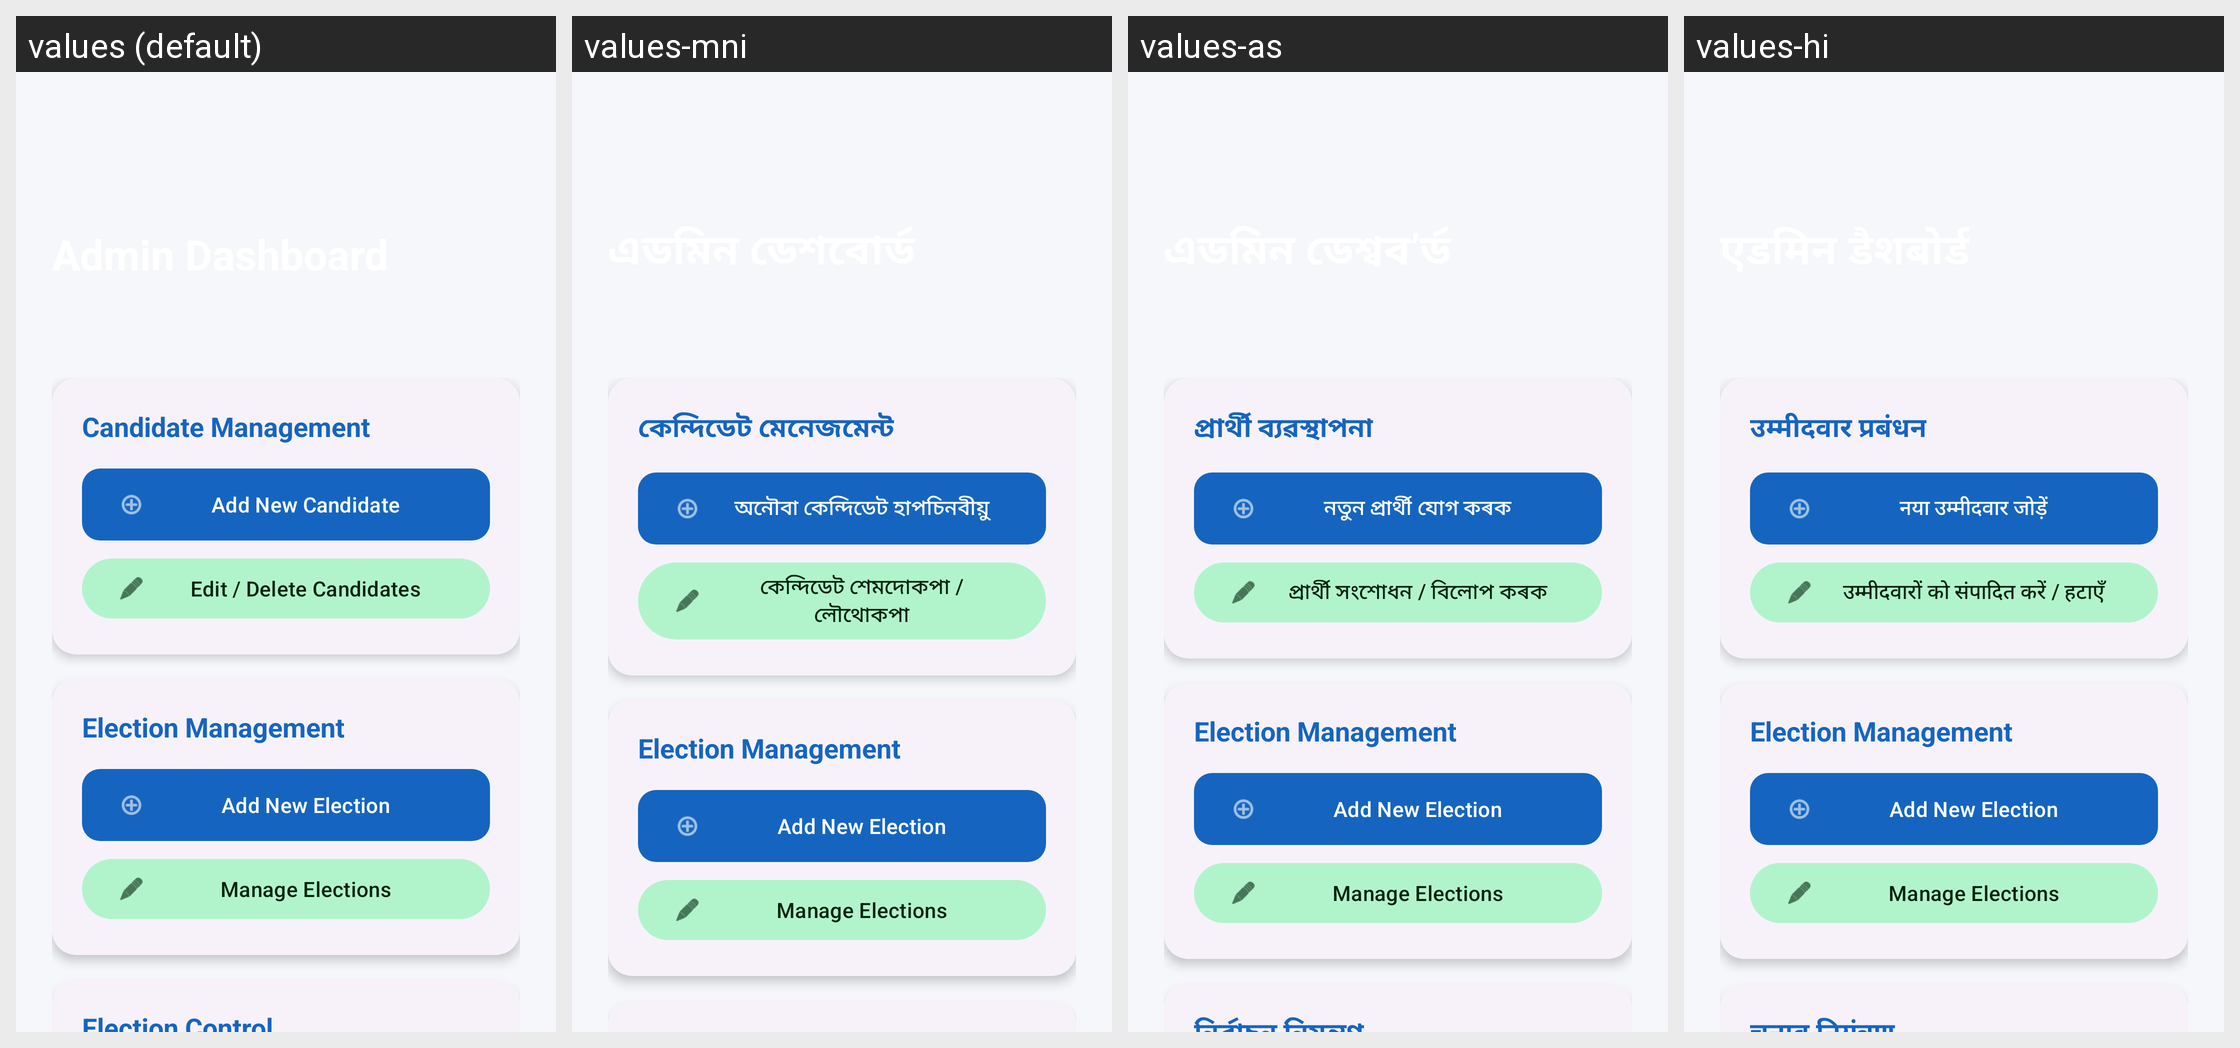

This grid shows one Android layout under several languages. Give, for every string resource on the screen, its name, the default text and each shown locale's text.
Android screen res/layout/activity_admin.xml rendered under 4 locales, left to right: values (default), values-mni, values-as, values-hi. Device: Nexus 5 (rendered at 1080×1920; each locale shown at half size, 540×960, under a caption strip naming it); theme Theme.DVoteSystem.
Other locales in the repository, not shown: values-bn, values-brx, values-doi, values-gu, values-kn, values-kok, values-ks, values-mai, values-ml, values-mr, values-ne, values-or, values-pa, values-sa, values-sat, values-sd, values-ta, values-te, values-ur.
Strings drawn on this screen, with the default value and each locale's value (text and hints the layout hard-codes, and strings that could not be matched under every locale, appear in the picture but are not listed):

candidate_mgmt
  values: Candidate Management
  values-mni: কেন্দিডেট মেনেজমেন্ট
  values-as: প্ৰাৰ্থী ব্যৱস্থাপনা
  values-hi: उम्मीदवार प्रबंधन

add_new_candidate
  values: Add New Candidate
  values-mni: অনৌবা কেন্দিডেট হাপচিনবীয়ু
  values-as: নতুন প্ৰাৰ্থী যোগ কৰক
  values-hi: नया उम्मीदवार जोड़ें

edit_delete_candidates
  values: Edit / Delete Candidates
  values-mni: কেন্দিডেট শেমদোকপা / লৌথোকপা
  values-as: প্ৰাৰ্থী সংশোধন / বিলোপ কৰক
  values-hi: उम्मीदवारों को संपादित करें / हटाएँ
